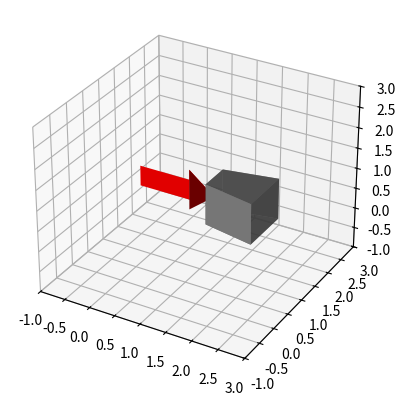

Recreate this plot in Python.
import matplotlib.pyplot as plt
import numpy as np


# fig = plt.figure()
# ax = fig.add_subplot(projection='3d')
#
# # Make data
# u = np.linspace(0, 2 * np.pi, 100)
# v = np.linspace(0, np.pi, 100)
# x = 10 * np.outer(np.cos(u), np.sin(v))
# y = 10 * np.outer(np.sin(u), np.sin(v))
# z = 10 * np.outer(np.ones(np.size(u)), np.cos(v))
#
# # Plot the surface
# ax.plot_surface(x, y, z)
#
# # Set an equal aspect ratio
# ax.set_aspect('equal')
#
# plt.show()


fig = plt.figure()
ax = fig.add_subplot(projection='3d')

# Make data
# u = np.linspace(0, 2, 100)
# v = np.linspace(0, 2, 100)
# s = (100, 100)
# x = 10 * np.outer(u, v)
# y = 10 * np.outer(u, v)
# z = 10 * np.outer(u, 2*v)
#
# # Plot the surface
# ax.plot_surface(x, y, z)
#
# # Set an equal aspect ratio
# ax.set_aspect('equal')
#
# plt.show()

# Make data
u = np.linspace(0, 2, 100)
v = np.linspace(0, 2, 100)
s = (100, 100)
x = np.array([[0, 0], [1, 1], [1, 1]])
y = np.array([[0, 1], [1, 2], [2, 3]])
z = np.array([[0, 1], [1, 2.5], [2, 4]])
x_bot = np.array([[1, 1], [2, 2]])
y_bot = np.array([[1.2, 1.8], [1, 2]])
z_bot = np.array([[0, 0], [0, 0]])
x_top = np.array([[1, 1], [2, 2]])
y_top = np.array([[1.2, 1.8], [1, 2]])
z_top = np.array([[1, 1], [1, 1]])
x_front = np.array([[1, 1], [1, 1]])
y_front = np.array([[1.2, 1.8], [1.2, 1.8]])
z_front = np.array([[0, 0], [1, 1]])
x_back = np.array([[2, 2], [2, 2]])
y_back = np.array([[1, 2], [1, 2]])
z_back = np.array([[0, 0], [1, 1]])
x_right = np.array([[1, 2], [1, 2]])
y_right = np.array([[1.2, 1], [1.2, 1]])
z_right = np.array([[0, 0], [1, 1]])
x_left = np.array([[1, 2], [1, 2]])
y_left = np.array([[1.8, 2], [1.8, 2]])
z_left = np.array([[0, 0], [1, 1]])
# x_right = np.array([[1, 2], [2, 1]]) # false
# y_right = np.array([[1.2, 1], [1, 1.2]]) #false
# z_right = np.array([[0, 0], [1, 1]]) #false
# x_right = np.array([[1, 1], [1, 1]])
# y_right = np.array([[1, 2], [2, 3]])
# z_right = np.array([[1, 2.5], [2, 4]])
x_arrow = np.array([[1, 0.5], [1, 0.5], [0.5, 0.5], [-0.5, -0.5]])
y_arrow = np.array([[1.5, 1.5], [1.5, 1.5], [1.5, 1.5], [1.5, 1.5]])
z_arrow = np.array([[0.5, 0], [0.5, 1], [0.25, 0.75], [0.25, 0.75]])
# Plot the surface
ax.plot_surface(x_bot, y_bot, z_bot, color='gray', alpha=0.7)
ax.plot_surface(x_top, y_top, z_top, color='gray', alpha=0.7)
ax.plot_surface(x_front, y_front, z_front, color='gray', alpha=0.7)
ax.plot_surface(x_back, y_back, z_back, color='gray', alpha=0.7)
ax.plot_surface(x_right, y_right, z_right, color='gray')
ax.plot_surface(x_left, y_left, z_left, color='gray')
ax.plot_surface(x_arrow, y_arrow, z_arrow, color='red')

# Set an equal aspect ratio
ax.set_box_aspect([5, 5, 4])
ax.set(xlim=[-1, 3], ylim=[-1, 3], zlim=[-1, 3])
# ax.set_aspect('equal')

plt.show()